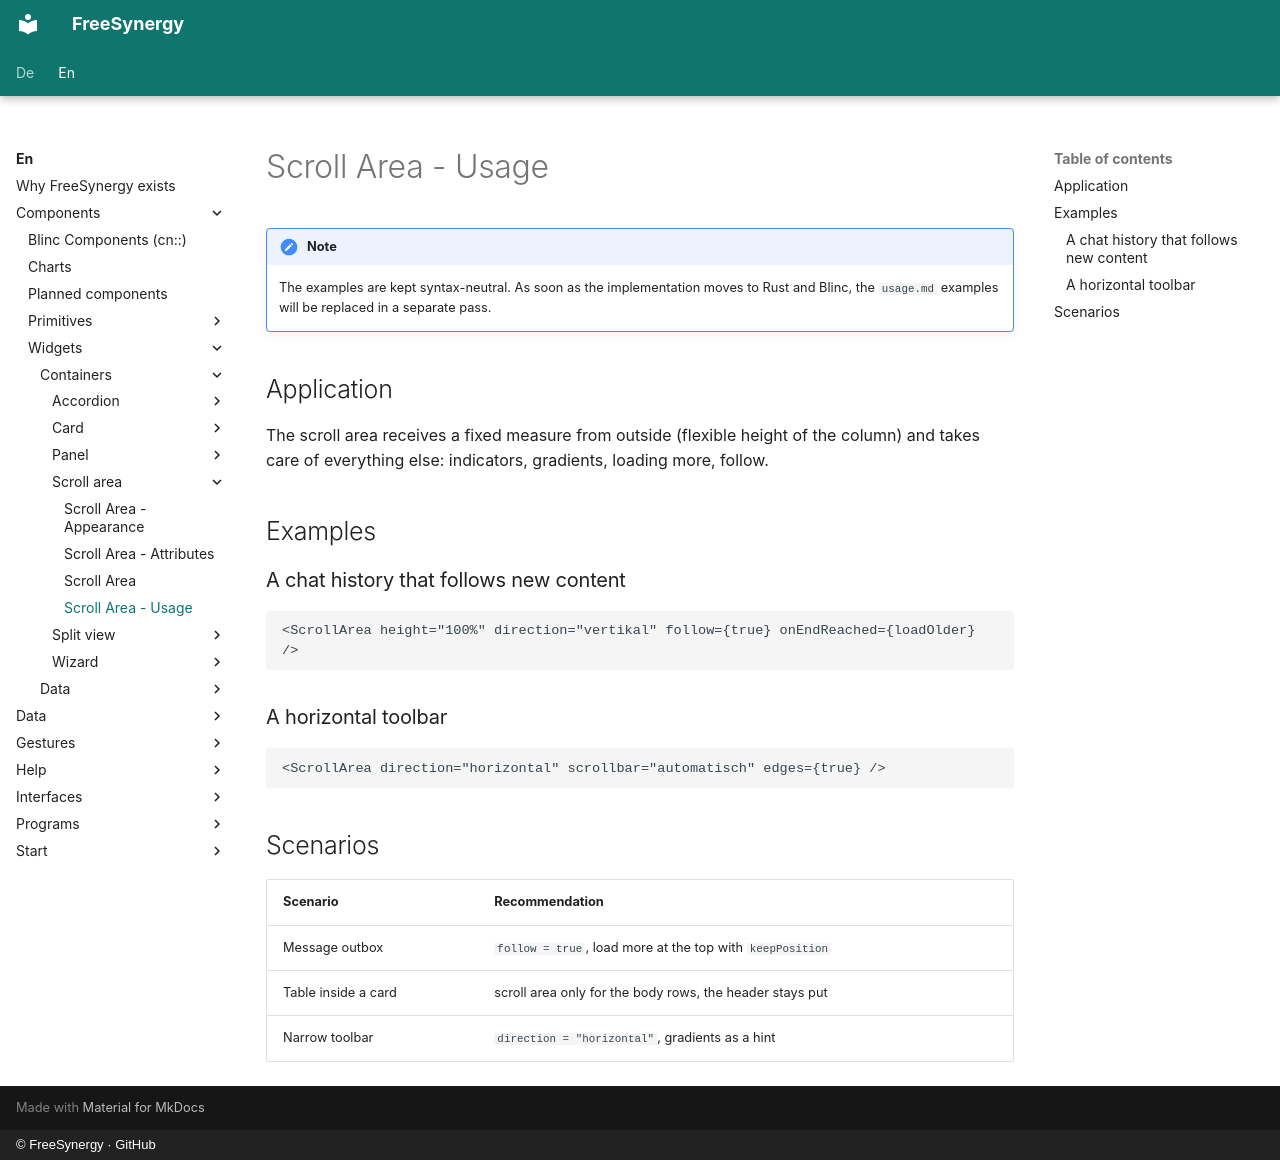

repository: FreeSynergy/fs-documentation · page: en/components/widgets/containers/scroll-area/usage/index.html · generator: mkdocs · copyright: © FreeSynergy · GitHub

# Scroll Area - Usage

!!! note
    The examples are kept syntax-neutral. As soon as the implementation moves to
    Rust and Blinc, the `usage.md` examples will be replaced in a separate pass.

## Application

The scroll area receives a fixed measure from outside (flexible height of the
column) and takes care of everything else: indicators, gradients, loading more,
follow.

## Examples

### A chat history that follows new content

```jsx
<ScrollArea height="100%" direction="vertikal" follow={true} onEndReached={loadOlder} />
```

### A horizontal toolbar

```jsx
<ScrollArea direction="horizontal" scrollbar="automatisch" edges={true} />
```

## Scenarios

| Scenario | Recommendation |
|----------|----------------|
| Message outbox | `follow = true`, load more at the top with `keepPosition` |
| Table inside a card | scroll area only for the body rows, the header stays put |
| Narrow toolbar | `direction = "horizontal"`, gradients as a hint |
